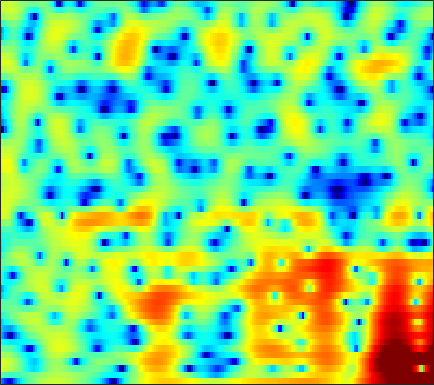

Data behind this chart, as committed beside it:
-10.227, -11.768, -14.394, -17.15, -17.671, -15.266, -12.092, -10.051, -7.8155, -5.9969, -4.4907, -3.5159, -2.3886, -1.4157, -0.77264, -0.019411, 0.63004, 1.0524, 1.5408, 1.9529, 2.2902, 2.4947, 2.7092, 2.8677
-1.567, -1.946, -2.393, -2.743, -2.916, -3.023, -2.99, -2.886, -2.669, -2.392, -2.079, -1.832, -1.497, -1.155, -0.8959, -0.548, -0.1962, 0.06725, 0.4145, 0.7492, 1.061, 1.278, 1.536, 1.754
3.595, 3.321, 2.921, 2.471, 2.103, 1.565, 0.9646, 0.4594, -0.2897, -1.155, -2.16, -3.01, -4.254, -5.527, -6.336, -6.858, -6.463, -5.656, -4.281, -2.904, -1.697, -0.9291, -0.09233, 0.5264
3.773, 3.621, 3.341, 2.963, 2.611, 2.051, 1.376, 0.7946, -0.09261, -1.113, -2.285, -3.263, -4.688, -6.163, -7.147, -7.825, -7.387, -6.443, -4.834, -3.234, -1.84, -0.9609, -0.01951, 0.6521
1.257, 1.325, 1.26, 1.019, 0.7185, 0.1796, -0.5346, -1.164, -2.126, -3.18, -4.247, -4.976, -5.709, -6.034, -5.938, -5.387, -4.481, -3.677, -2.521, -1.373, -0.3076, 0.4125, 1.242, 1.897
-1.193, -1.114, -1.17, -1.398, -1.689, -2.212, -2.934, -3.625, -4.809, -6.384, -8.554, -10.79, -15.15, -19.33, -16.1, -10.82, -7.145, -5.053, -2.849, -1.093, 0.321, 1.2, 2.164, 2.92
-4.588, -4.954, -5.451, -5.883, -6.106, -6.237, -6.192, -6.093, -5.929, -5.767, -5.613, -5.463, -5.17, -4.685, -4.172, -3.304, -2.303, -1.511, -0.4786, 0.4875, 1.348, 1.916, 2.558, 3.07
-8.357, -9.922, -12.77, -16.98, -20.47, -18.34, -13.48, -10.81, -8.151, -6.206, -4.69, -3.736, -2.654, -1.733, -1.122, -0.3781, 0.2941, 0.7552, 1.308, 1.79, 2.205, 2.47, 2.761, 2.979
-7.754, -8.293, -8.961, -9.464, -9.49, -8.825, -7.499, -6.324, -4.737, -3.268, -1.991, -1.169, -0.2308, 0.5333, 1.002, 1.497, 1.85, 2.033, 2.167, 2.193, 2.118, 2.017, 1.859, 1.708
-7.912, -6.641, -5.263, -4.172, -3.454, -2.552, -1.686, -1.046, -0.234, 0.5192, 1.217, 1.673, 2.169, 2.562, 2.77, 2.929, 2.914, 2.779, 2.414, 1.805, 0.9054, 0.01679, -1.444, -3.083
-4.997, -3.893, -2.695, -1.73, -1.112, -0.4277, 0.1309, 0.4944, 0.9275, 1.282, 1.579, 1.785, 2.021, 2.222, 2.335, 2.413, 2.373, 2.239, 1.871, 1.23, 0.2275, -0.8337, -2.755, -5.351
-1.661, -1.516, -1.271, -1.025, -0.8619, -0.7218, -0.7118, -0.7703, -0.9708, -1.262, -1.585, -1.774, -1.84, -1.615, -1.277, -0.6932, -0.09099, 0.3082, 0.6932, 0.8909, 0.9186, 0.8383, 0.6342, 0.4325
-1.91, -1.925, -1.824, -1.639, -1.562, -1.58, -1.813, -2.215, -3.139, -4.6, -6.917, -9.46, -13.69, -12.9, -9.221, -5.378, -2.728, -1.281, 0.1159, 1.072, 1.7, 2.017, 2.297, 2.445
-7.777, -6.638, -4.885, -3.483, -2.737, -2.069, -1.764, -1.757, -2.063, -2.697, -3.652, -4.451, -5.098, -4.658, -3.667, -1.965, -0.3416, 0.6729, 1.738, 2.469, 2.858, 2.964, 2.899, 2.642
-9.989, -8.19, -5.944, -4.332, -3.42, -2.453, -1.755, -1.324, -0.8077, -0.4231, -0.03966, 0.2479, 0.6712, 1.17, 1.583, 2.17, 2.729, 3.077, 3.386, 3.493, 3.352, 3.046, 2.311, 1.15
-4.043, -4.447, -4.907, -5.198, -5.261, -5.065, -4.48, -3.823, -2.773, -1.648, -0.5839, 0.1542, 1.023, 1.746, 2.221, 2.74, 3.11, 3.289, 3.386, 3.287, 2.983, 2.611, 1.875, 0.8219
-3.339, -4.455, -6.335, -8.965, -11.86, -17.04, -15.06, -10.71, -6.669, -3.849, -1.822, -0.6619, 0.5174, 1.409, 1.92, 2.402, 2.712, 2.862, 2.952, 2.919, 2.748, 2.535, 2.151, 1.654
-2.136, -2.755, -3.745, -4.947, -5.923, -6.579, -6.073, -5.026, -3.293, -1.667, -0.3266, 0.4362, 1.155, 1.6, 1.764, 1.836, 1.825, 1.798, 1.784, 1.861, 1.936, 1.964, 1.948, 1.779
-1.603, -1.205, -0.7779, -0.4242, -0.1209, 0.2432, 0.6904, 1.065, 1.569, 2.003, 2.247, 2.293, 2.123, 1.592, 0.9486, -0.2041, -1.603, -2.575, -3.092, -2.369, -0.9964, -0.01804, 0.9391, 1.426
-4.652, -3.069, -1.478, -0.244, 0.4974, 1.259, 1.834, 2.165, 2.464, 2.592, 2.485, 2.24, 1.632, 0.6141, -0.4812, -2.61, -5.927, -9.58, -13.29, -8.219, -4.032, -1.925, -0.06249, 1.054
-6.313, -4.927, -3.402, -2.153, -1.441, -0.6717, -0.09912, 0.2031, 0.4597, 0.545, 0.5005, 0.3557, 0.03137, -0.4314, -0.8676, -1.528, -2.117, -2.399, -2.436, -1.982, -1.177, -0.5026, 0.3589, 1.081
-5.54, -4.84, -3.948, -3.19, -2.735, -2.247, -1.895, -1.725, -1.592, -1.557, -1.571, -1.604, -1.65, -1.672, -1.671, -1.593, -1.437, -1.256, -0.8979, -0.4583, 0.06228, 0.4706, 1.013, 1.523
-4.647, -4.147, -3.588, -3.231, -3.038, -2.92, -2.983, -3.096, -3.332, -3.579, -3.829, -3.944, -3.973, -3.789, -3.493, -2.913, -2.211, -1.647, -0.8681, -0.113, 0.5638, 1.031, 1.59, 2.071
-3.245, -2.674, -2.241, -2.127, -2.258, -2.711, -3.415, -4.078, -5.087, -6.193, -7.314, -8.115, -8.838, -8.66, -7.737, -5.877, -3.861, -2.458, -0.8837, 0.3757, 1.359, 1.917, 2.455, 2.794
-0.108, 0.4986, 0.7491, 0.4741, -0.1481, -1.473, -3.349, -5.121, -7.703, -9.856, -11.5, -13.06, -17.34, -24.13, -15.06, -8.004, -3.802, -1.561, 0.6235, 2.123, 3.112, 3.548, 3.761, 3.589
3.296, 3.493, 3.349, 2.669, 1.743, -0.07066, -2.861, -5.88, -12.02, -18.57, -12.68, -9.733, -7.389, -5.557, -4.138, -2.224, -0.3773, 0.8005, 2.029, 2.899, 3.346, 3.432, 3.193, 2.503
3.878, 3.851, 3.605, 3.065, 2.496, 1.443, 0.2023, -0.7949, -1.995, -2.724, -2.878, -2.683, -2.177, -1.583, -1.12, -0.5678, -0.1062, 0.1479, 0.3406, 0.3379, 0.167, -0.06399, -0.4872, -1.039
3.638, 3.679, 3.609, 3.408, 3.168, 2.751, 2.255, 1.863, 1.371, 0.929, 0.5834, 0.3833, 0.1597, -0.05786, -0.2571, -0.5812, -1.051, -1.512, -2.28, -3.248, -4.305, -5.079, -5.887, -6.24
3.066, 3.287, 3.468, 3.54, 3.501, 3.385, 3.165, 2.958, 2.642, 2.276, 1.875, 1.544, 1.05, 0.4748, -0.03638, -0.8545, -1.899, -2.878, -4.516, -6.709, -9.722, -12.87, -18.53, -18.48
2.182, 2.61, 3.037, 3.298, 3.401, 3.414, 3.312, 3.166, 2.894, 2.553, 2.145, 1.786, 1.246, 0.6137, 0.06735, -0.8055, -1.848, -2.796, -4.285, -6.117, -8.268, -9.978, -11.83, -12.08
1.488, 2.091, 2.682, 3.037, 3.18, 3.189, 3.051, 2.86, 2.518, 2.117, 1.681, 1.352, 0.9039, 0.4343, 0.05095, -0.5201, -1.192, -1.765, -2.641, -3.589, -4.572, -5.249, -5.987, -6.434
1.817, 2.498, 3.11, 3.418, 3.441, 3.249, 2.799, 2.336, 1.61, 0.8545, 0.2182, -0.1091, -0.3364, -0.3843, -0.3792, -0.3917, -0.5272, -0.7124, -1.113, -1.658, -2.345, -2.943, -3.81, -4.728
3.271, 3.933, 4.444, 4.572, 4.383, 3.781, 2.706, 1.571, -0.3998, -2.864, -5.135, -5.768, -4.674, -2.931, -1.807, -0.7258, -0.08177, 0.1565, 0.1943, -0.07486, -0.6577, -1.325, -2.592, -4.459
3.796, 4.32, 4.677, 4.636, 4.353, 3.568, 2.285, 0.9066, -1.608, -5.204, -9.831, -11.12, -7.859, -4.809, -3.259, -1.902, -1.054, -0.6831, -0.3971, -0.3802, -0.59, -0.9307, -1.676, -2.781
3.083, 3.389, 3.598, 3.539, 3.33, 2.803, 2.005, 1.247, 0.05111, -1.201, -2.285, -2.895, -3.346, -3.545, -3.644, -3.767, -3.864, -3.839, -3.646, -3.217, -2.688, -2.307, -1.893, -1.613
2.332, 2.496, 2.637, 2.683, 2.615, 2.417, 2.054, 1.689, 1.065, 0.3145, -0.5493, -1.27, -2.379, -3.714, -4.944, -6.991, -9.544, -11.22, -11.16, -8.566, -5.877, -4.231, -2.502, -1.215
0.3997, 0.5341, 0.7857, 1.096, 1.319, 1.542, 1.634, 1.581, 1.355, 0.9133, 0.2311, -0.4349, -1.586, -3.093, -4.514, -6.964, -10.09, -12.45, -12.45, -8.999, -5.793, -3.881, -1.875, -0.3367
-4.745, -4.56, -3.671, -2.439, -1.474, -0.3895, 0.4229, 0.82, 1.072, 1.01, 0.6599, 0.2076, -0.5985, -1.59, -2.4, -3.442, -4.24, -4.538, -4.371, -3.593, -2.444, -1.478, -0.2188, 0.9093
-20.79, -20.75, -11.59, -6.759, -4.33, -1.996, -0.4121, 0.4087, 1.054, 1.266, 1.087, 0.7069, -0.0903, -1.171, -2.109, -3.35, -4.286, -4.525, -4.054, -2.961, -1.581, -0.5469, 0.7174, 1.773
-10.91, -10.04, -7.777, -5.18, -3.385, -1.38, 0.1286, 0.9561, 1.665, 1.936, 1.752, 1.319, 0.2809, -1.391, -3.198, -6.796, -13.12, -18.63, -10.72, -5.521, -2.384, -0.7347, 0.8856, 2.029
-9.065, -7.321, -5.24, -3.369, -2.103, -0.6222, 0.5746, 1.281, 1.936, 2.253, 2.213, 1.939, 1.225, 0.11, -0.9855, -2.682, -4.232, -4.711, -4.046, -2.599, -1.13, -0.2199, 0.7015, 1.31
-7.64, -6.216, -4.501, -2.943, -1.896, -0.6388, 0.4367, 1.108, 1.803, 2.263, 2.488, 2.496, 2.319, 1.959, 1.604, 1.091, 0.6362, 0.3926, 0.205, 0.1443, 0.1218, 0.07146, -0.09478, -0.3913
-6.044, -5.378, -4.333, -3.151, -2.236, -1.028, 0.09432, 0.8357, 1.685, 2.343, 2.801, 3.02, 3.156, 3.125, 3.012, 2.761, 2.426, 2.117, 1.632, 1.055, 0.3257, -0.3435, -1.441, -2.809
-7.524, -7.42, -6.615, -5.194, -3.905, -2.204, -0.6556, 0.356, 1.49, 2.375, 3.024, 3.374, 3.66, 3.764, 3.73, 3.548, 3.205, 2.844, 2.223, 1.409, 0.3703, -0.5965, -2.208, -4.33
-14.68, -19.97, -16.14, -9.721, -6.57, -3.549, -1.353, -0.06294, 1.27, 2.267, 2.987, 3.366, 3.687, 3.819, 3.8, 3.626, 3.282, 2.92, 2.293, 1.49, 0.517, -0.3323, -1.64, -3.142
-8.147, -8.614, -7.791, -5.768, -4.104, -2.132, -0.548, 0.4036, 1.401, 2.14, 2.663, 2.93, 3.152, 3.218, 3.171, 2.973, 2.629, 2.269, 1.646, 0.9004, 0.05485, -0.6078, -1.48, -2.3
-1.9, -1.639, -1.148, -0.5238, -0.02245, 0.62, 1.162, 1.466, 1.748, 1.895, 1.961, 1.991, 2.013, 2.013, 1.977, 1.836, 1.524, 1.147, 0.4281, -0.5258, -1.646, -2.504, -3.437, -3.883
1.759, 2.13, 2.488, 2.713, 2.769, 2.693, 2.413, 2.057, 1.387, 0.5597, -0.2527, -0.682, -0.8382, -0.5242, -0.1565, 0.2613, 0.3707, 0.1705, -0.5422, -1.936, -4.237, -6.814, -11.71, -12.99
3.405, 3.689, 3.871, 3.822, 3.62, 3.082, 2.18, 1.22, -0.6126, -3.308, -7.365, -11.47, -11.74, -6.846, -4.275, -2.078, -0.86, -0.4569, -0.4988, -1.184, -2.539, -3.921, -5.689, -5.942
2.534, 2.704, 2.784, 2.643, 2.398, 1.811, 0.8847, -0.04707, -1.649, -3.71, -6.069, -7.494, -7.729, -6.06, -4.534, -2.797, -1.496, -0.8038, -0.2263, 0.04315, 0.08363, 0.04307, 0.001158, 0.1094
0.3435, 0.5602, 0.7677, 0.8278, 0.7282, 0.4098, -0.1466, -0.7286, -1.653, -2.632, -3.524, -3.986, -4.191, -3.897, -3.416, -2.538, -1.547, -0.8234, 0.04717, 0.7583, 1.327, 1.655, 1.967, 2.154
-3.224, -2.577, -1.78, -1.167, -0.9168, -0.866, -1.146, -1.581, -2.459, -3.592, -4.854, -5.766, -6.53, -6.447, -5.77, -4.33, -2.727, -1.571, -0.1807, 0.9872, 1.929, 2.488, 3.055, 3.395
-9.642, -7.309, -4.905, -3.296, -2.507, -2.02, -2.11, -2.531, -3.594, -5.372, -8.118, -11.23, -18.81, -20.84, -13.53, -8.326, -5.052, -3.179, -1.187, 0.4167, 1.685, 2.453, 3.257, 3.817
-11.13, -8.235, -5.417, -3.553, -2.648, -2.017, -1.971, -2.291, -3.16, -4.526, -6.308, -7.813, -9.479, -9.888, -9.166, -7.454, -5.512, -4.077, -2.262, -0.6377, 0.7656, 1.658, 2.615, 3.333
-4.311, -3.28, -2.016, -1.029, -0.5367, -0.1845, -0.2096, -0.4806, -1.168, -2.162, -3.414, -4.472, -5.959, -7.324, -8.072, -8.325, -7.325, -5.956, -3.863, -1.902, -0.2509, 0.7539, 1.8, 2.542
0.3509, 0.8667, 1.462, 1.895, 2.091, 2.154, 1.966, 1.65, 0.9822, 0.008246, -1.327, -2.593, -4.827, -8.107, -12.06, -26.36, -15.69, -9.729, -5.37, -2.655, -0.85, 0.07906, 0.8979, 1.336
2.329, 2.67, 3.003, 3.195, 3.244, 3.148, 2.877, 2.56, 1.986, 1.219, 0.2553, -0.6102, -1.925, -3.377, -4.372, -5.141, -4.804, -3.977, -2.646, -1.508, -0.7559, -0.49, -0.5533, -1.08
2.48, 2.732, 2.917, 2.947, 2.871, 2.661, 2.344, 2.052, 1.607, 1.13, 0.6512, 0.2946, -0.1397, -0.4817, -0.6518, -0.7251, -0.6162, -0.4445, -0.2014, -0.05792, -0.1689, -0.4913, -1.37, -2.939
